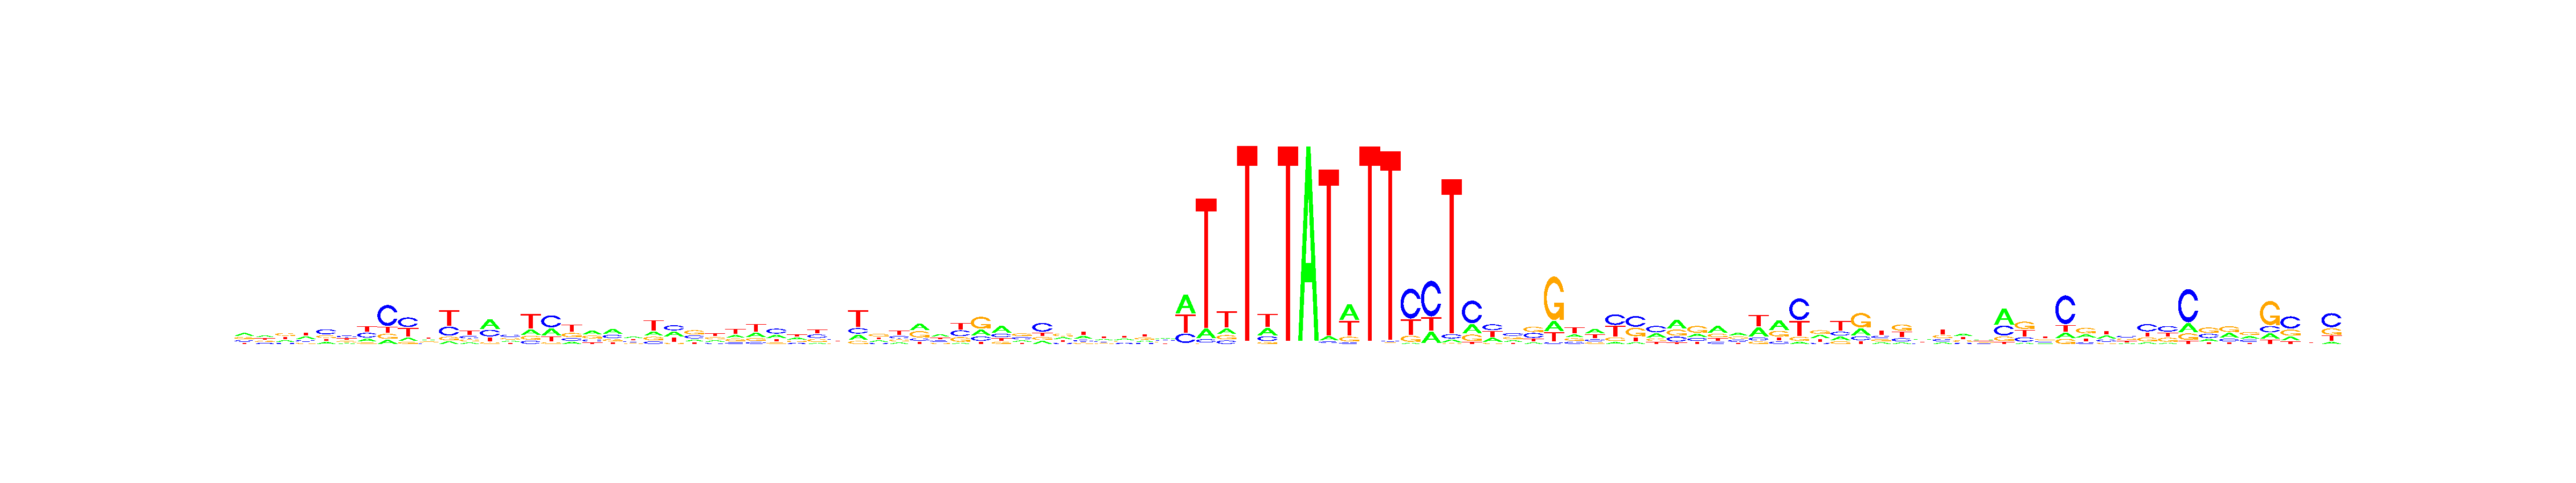

Data behind this chart, as committed beside it:
, V1, V2, V3, V4, V5, V6, V7, V8, V9, V10, V11, V12, V13, V14, V15, V16, V17, V18, V19, V20, V21, V22, V23
A, 0.3708, 0.3429, 0.2389, 0.3252, 0.1694, 0.148, 0.1965, 0.1128, 0.1361, 0.2899, 0.08536, 0.1505, 0.4439, 0.1983, 0.2015, 0.2765, 0.1326, 0.3889, 0.4155, 0.353, 0.2048, 0.3171, 0.177
C, 0.1899, 0.1589, 0.1277, 0.1769, 0.4322, 0.3254, 0.3241, 0.5849, 0.4119, 0.1723, 0.2936, 0.2456, 0.3027, 0.3787, 0.1206, 0.471, 0.1593, 0.2004, 0.2682, 0.2281, 0.1252, 0.3262, 0.2887
G, 0.2839, 0.2139, 0.3452, 0.1534, 0.2213, 0.2389, 0.09889, 0.1433, 0.08839, 0.225, 0.1173, 0.1939, 0.084, 0.2392, 0.1463, 0.06768, 0.2591, 0.2796, 0.1704, 0.1797, 0.1754, 0.07111, 0.3915
T, 0.1553, 0.2843, 0.2882, 0.3445, 0.177, 0.2877, 0.3805, 0.159, 0.3636, 0.3128, 0.5038, 0.41, 0.1695, 0.1839, 0.5316, 0.1849, 0.4491, 0.131, 0.1459, 0.2392, 0.4945, 0.2856, 0.1428
